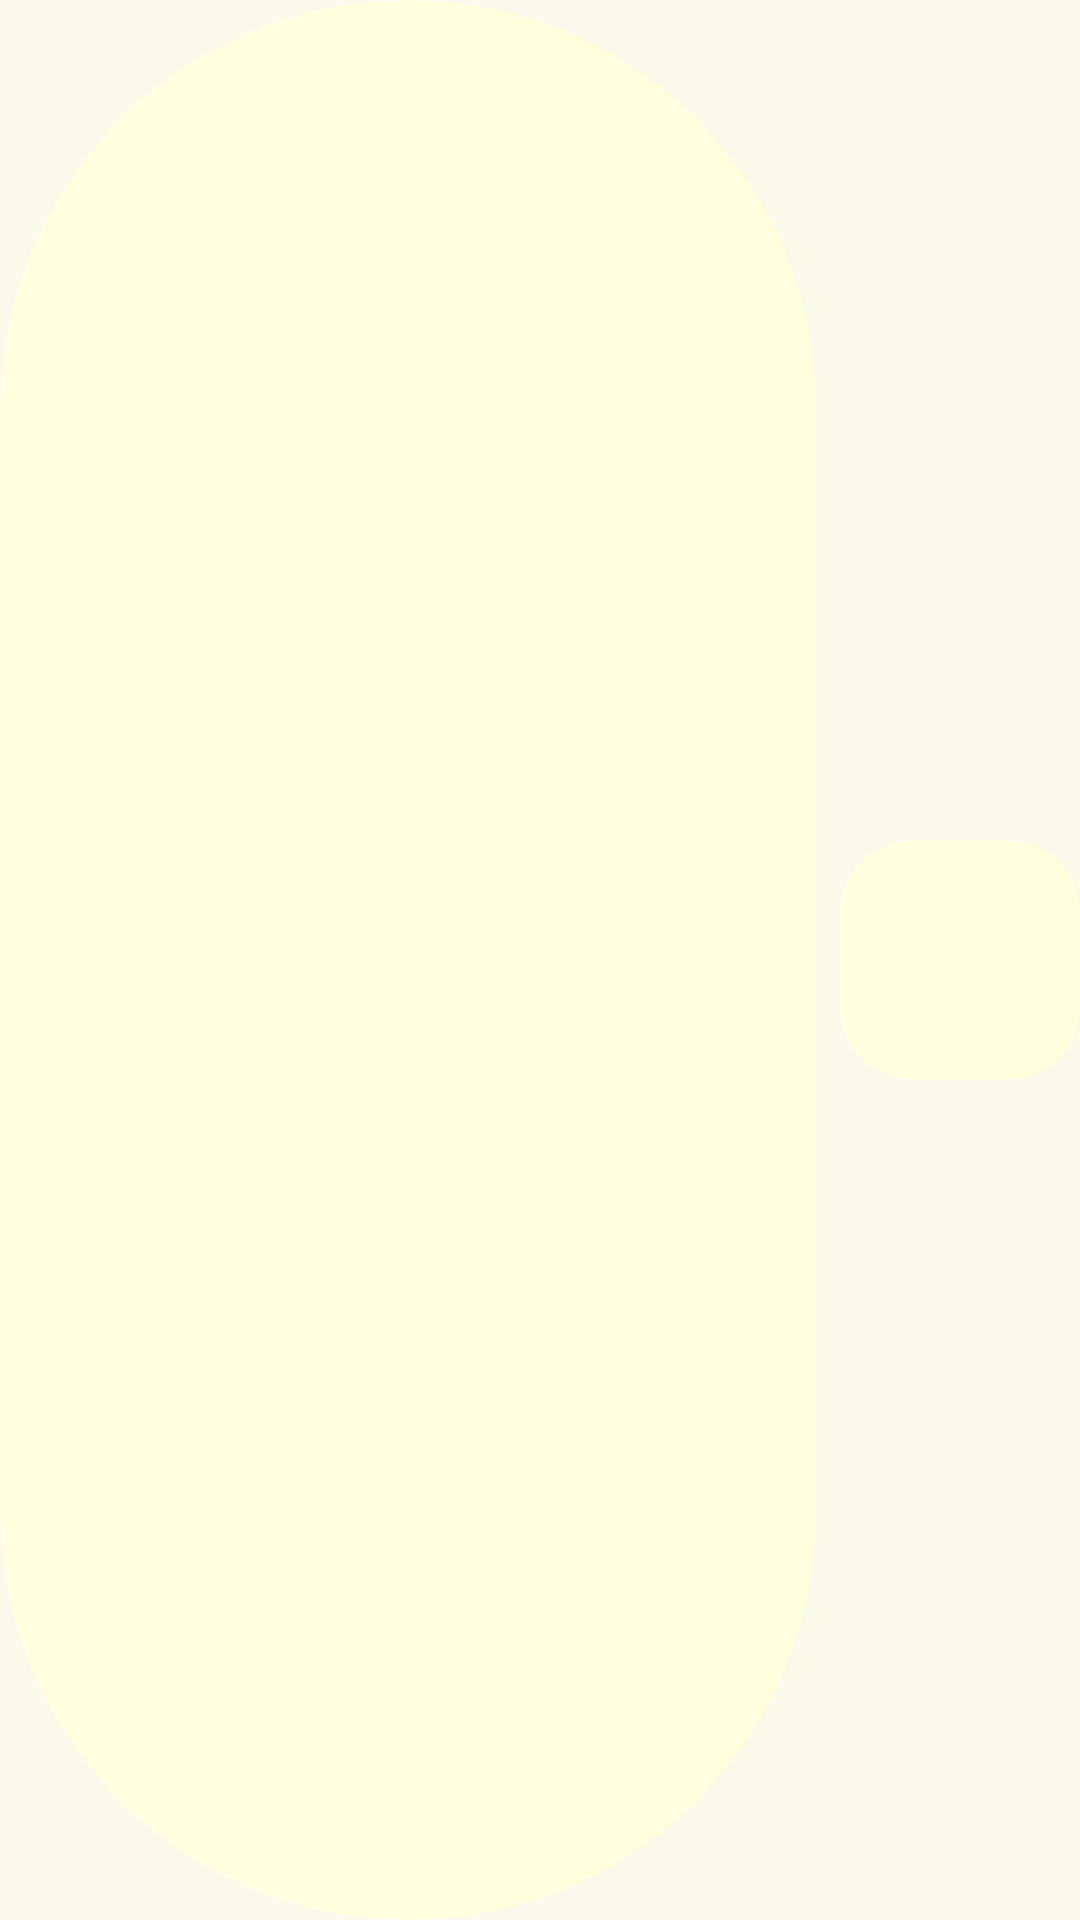

This screen was rendered from an Android layout file. Write that file and the resources it references.
<!-- AndroidManifest.xml: application theme Theme.CookPilot -->
<!-- res/layout/view_cook_bottom_navigation.xml -->
<?xml version="1.0" encoding="utf-8"?>
<LinearLayout
    xmlns:android="http://schemas.android.com/apk/res/android"
    xmlns:app="http://schemas.android.com/apk/res-auto"
    android:layout_width="match_parent"
    android:layout_height="@dimen/cook_bottom_nav_height"
    android:clipChildren="false"
    android:clipToPadding="false"
    android:gravity="center_vertical"
    android:orientation="horizontal">

    <com.google.android.material.card.MaterialCardView
        android:id="@+id/navigationSurface"
        android:layout_width="0dp"
        android:layout_height="match_parent"
        android:layout_weight="1"
        app:cardBackgroundColor="@color/cook_layer_raised"
        app:cardCornerRadius="@dimen/cook_radius_full"
        app:cardElevation="0dp">

        <LinearLayout
            android:layout_width="match_parent"
            android:layout_height="match_parent"
            android:gravity="center"
            android:orientation="horizontal"
            android:paddingHorizontal="@dimen/cook_spacing_12"
            android:paddingVertical="@dimen/cook_spacing_12">

            <com.google.android.material.card.MaterialCardView
                android:id="@+id/navHome"
                android:layout_width="0dp"
                android:layout_height="@dimen/cook_bottom_nav_action_height"
                android:layout_marginHorizontal="@dimen/cook_spacing_4"
                android:layout_weight="1"
                android:clickable="true"
                android:focusable="true"
                android:foreground="?attr/selectableItemBackgroundBorderless"
                app:cardBackgroundColor="@android:color/transparent"
                app:cardCornerRadius="@dimen/cook_radius_full"
                app:cardElevation="0dp">

                <ImageView
                    android:id="@+id/navHomeIcon"
                    android:layout_width="@dimen/cook_icon_24"
                    android:layout_height="@dimen/cook_icon_24"
                    android:layout_gravity="center"
                    android:contentDescription="@null" />
            </com.google.android.material.card.MaterialCardView>

            <com.google.android.material.card.MaterialCardView
                android:id="@+id/navRecipes"
                android:layout_width="0dp"
                android:layout_height="@dimen/cook_bottom_nav_action_height"
                android:layout_marginHorizontal="@dimen/cook_spacing_4"
                android:layout_weight="1"
                android:clickable="true"
                android:focusable="true"
                android:foreground="?attr/selectableItemBackgroundBorderless"
                app:cardBackgroundColor="@android:color/transparent"
                app:cardCornerRadius="@dimen/cook_radius_full"
                app:cardElevation="0dp">

                <ImageView
                    android:id="@+id/navRecipesIcon"
                    android:layout_width="@dimen/cook_icon_24"
                    android:layout_height="@dimen/cook_icon_24"
                    android:layout_gravity="center"
                    android:contentDescription="@null" />
            </com.google.android.material.card.MaterialCardView>

            <com.google.android.material.card.MaterialCardView
                android:id="@+id/navShopping"
                android:layout_width="0dp"
                android:layout_height="@dimen/cook_bottom_nav_action_height"
                android:layout_marginHorizontal="@dimen/cook_spacing_4"
                android:layout_weight="1"
                android:clickable="true"
                android:focusable="true"
                android:foreground="?attr/selectableItemBackgroundBorderless"
                app:cardBackgroundColor="@android:color/transparent"
                app:cardCornerRadius="@dimen/cook_radius_full"
                app:cardElevation="0dp">

                <ImageView
                    android:id="@+id/navShoppingIcon"
                    android:layout_width="@dimen/cook_icon_24"
                    android:layout_height="@dimen/cook_icon_24"
                    android:layout_gravity="center"
                    android:contentDescription="@null" />
            </com.google.android.material.card.MaterialCardView>

        </LinearLayout>

    </com.google.android.material.card.MaterialCardView>

    <com.google.android.material.card.MaterialCardView
        android:id="@+id/cookPilotAvatarCard"
        android:layout_width="@dimen/cook_bottom_nav_avatar_size"
        android:layout_height="@dimen/cook_bottom_nav_avatar_size"
        android:layout_marginStart="@dimen/cook_spacing_8"
        android:clickable="true"
        android:focusable="true"
        android:foreground="?attr/selectableItemBackgroundBorderless"
        android:contentDescription="@string/nav_cookpilot"
        app:cardBackgroundColor="@color/cook_layer_raised"
        app:cardCornerRadius="@dimen/cook_radius_2xxlarge"
        app:cardElevation="0dp">

        <ImageView
            android:id="@+id/cookPilotAvatarImage"
            android:layout_width="match_parent"
            android:layout_height="match_parent"
            android:contentDescription="@null"
            android:scaleType="centerCrop" />

    </com.google.android.material.card.MaterialCardView>

</LinearLayout>
<!-- resources referenced by this layout -->
<resources>
  <color name="cook_layer_raised">#FFFFFFDF</color>
  <dimen name="cook_bottom_nav_action_height">56dp</dimen>
  <dimen name="cook_bottom_nav_avatar_size">80dp</dimen>
  <dimen name="cook_bottom_nav_height">80dp</dimen>
  <dimen name="cook_icon_24">24dp</dimen>
  <dimen name="cook_radius_2xxlarge">24dp</dimen>
  <dimen name="cook_radius_full">999dp</dimen>
  <dimen name="cook_spacing_12">12dp</dimen>
  <dimen name="cook_spacing_4">4dp</dimen>
  <dimen name="cook_spacing_8">8dp</dimen>
  <string name="nav_cookpilot">CookPilot</string>
  <color name="cook_primary">#E9A80E</color>
  <color name="cook_dark">#080000</color>
  <color name="cook_primary_soft">#FDEECC</color>
  <color name="cook_primary_deep">#665305</color>
  <color name="cook_secondary">#7BBC0B</color>
  <color name="cook_secondary_soft">#E0FFAB</color>
  <color name="cook_secondary_deep">#345005</color>
  <color name="cook_accent">#E24690</color>
  <color name="cook_error">#CD0000</color>
  <color name="cook_layer_base">@color/cook_light</color>
  <color name="cook_text_primary">@color/cook_dark</color>
  <color name="cook_text_secondary">@color/cook_gray_strong</color>
  <color name="cook_border_default">@color/cook_gray</color>
  <color name="cook_border_subtle">@color/cook_gray_soft</color>
  <style name="ShapeAppearance.CookPilot.Small" parent="">
          <item name="cornerFamily">rounded</item>
          <item name="cornerSize">@dimen/cook_radius_medium</item>
      </style>
  <style name="ShapeAppearance.CookPilot.Medium" parent="">
          <item name="cornerFamily">rounded</item>
          <item name="cornerSize">@dimen/cook_radius_xlarge</item>
      </style>
  <style name="ShapeAppearance.CookPilot.Large" parent="">
          <item name="cornerFamily">rounded</item>
          <item name="cornerSize">@dimen/cook_radius_2xxlarge</item>
      </style>
  <style name="Widget.CookPilot.Button.Primary" parent="Widget.Material3.Button">
          <item name="android:minHeight">@dimen/cook_touch_56</item>
          <item name="backgroundTint">@color/cook_button_primary_background</item>
          <item name="android:textColor">@color/cook_button_primary_text</item>
          <item name="android:textAppearance">@style/TextAppearance.CookPilot.Button</item>
          <item name="iconTint">@color/cook_dark</item>
          <item name="cornerRadius">@dimen/cook_radius_full</item>
          <item name="android:insetTop">0dp</item>
          <item name="android:insetBottom">0dp</item>
      </style>
  <style name="Widget.CookPilot.Card" parent="Widget.Material3.CardView.Filled">
          <item name="cardBackgroundColor">@color/cook_layer_raised</item>
          <item name="cardCornerRadius">@dimen/cook_radius_2xxlarge</item>
          <item name="cardElevation">0dp</item>
      </style>
  <color name="cook_light">#F9FAE9</color>
  <color name="cook_gray_strong">#5E5F58</color>
  <color name="cook_gray">#77786F</color>
  <color name="cook_gray_soft">#C7C7BD</color>
  <dimen name="cook_radius_medium">8dp</dimen>
  <dimen name="cook_radius_xlarge">16dp</dimen>
  <dimen name="cook_touch_56">56dp</dimen>
  <style name="TextAppearance.CookPilot.Button" parent="">
          <item name="android:fontFamily">@font/outfit_semibold</item>
          <item name="fontFamily">@font/outfit_semibold</item>
          <item name="android:textSize">@dimen/cook_text_body</item>
          <item name="android:letterSpacing">0.005</item>
      </style>
  <dimen name="cook_text_body">16sp</dimen>
</resources>
